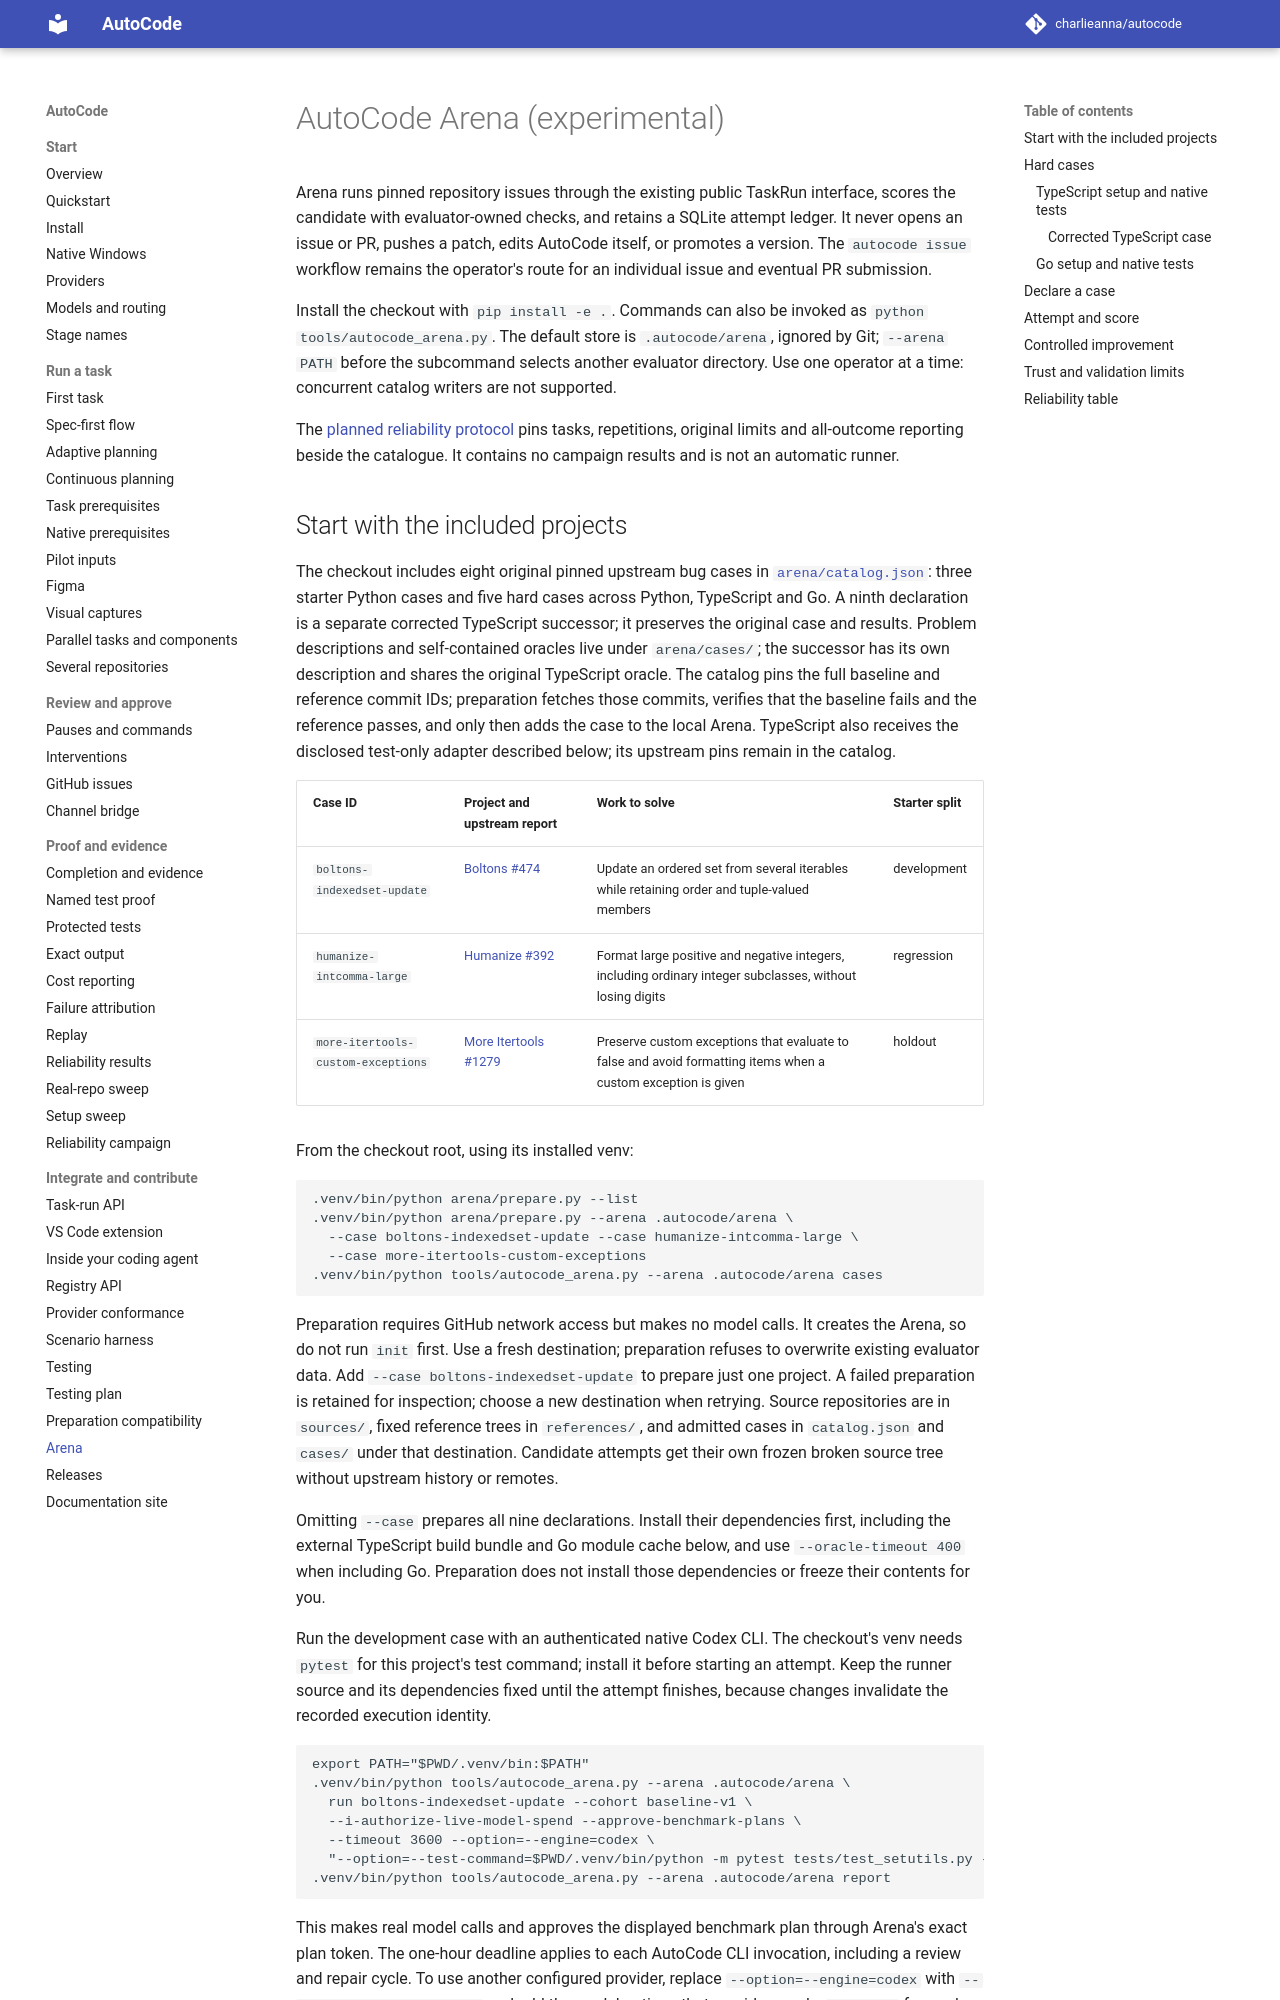

repository: charlieanna/autocode · page: latest/arena/index.html · generator: mkdocs

# AutoCode Arena (experimental)

Arena runs pinned repository issues through the existing public TaskRun interface,
scores the candidate with evaluator-owned checks, and retains a SQLite attempt
ledger. It never opens an issue or PR, pushes a patch, edits AutoCode itself, or
promotes a version. The `autocode issue` workflow remains the operator's route for
an individual issue and eventual PR submission.

Install the checkout with `pip install -e .`. Commands can also be invoked as
`python tools/autocode_arena.py`. The default store is `.autocode/arena`, ignored
by Git; `--arena PATH` before the subcommand selects another evaluator directory.
Use one operator at a time: concurrent catalog writers are not supported.

The [planned reliability protocol](reliability-campaign.md) pins tasks,
repetitions, original limits and all-outcome reporting beside the catalogue.
It contains no campaign results and is not an automatic runner.
